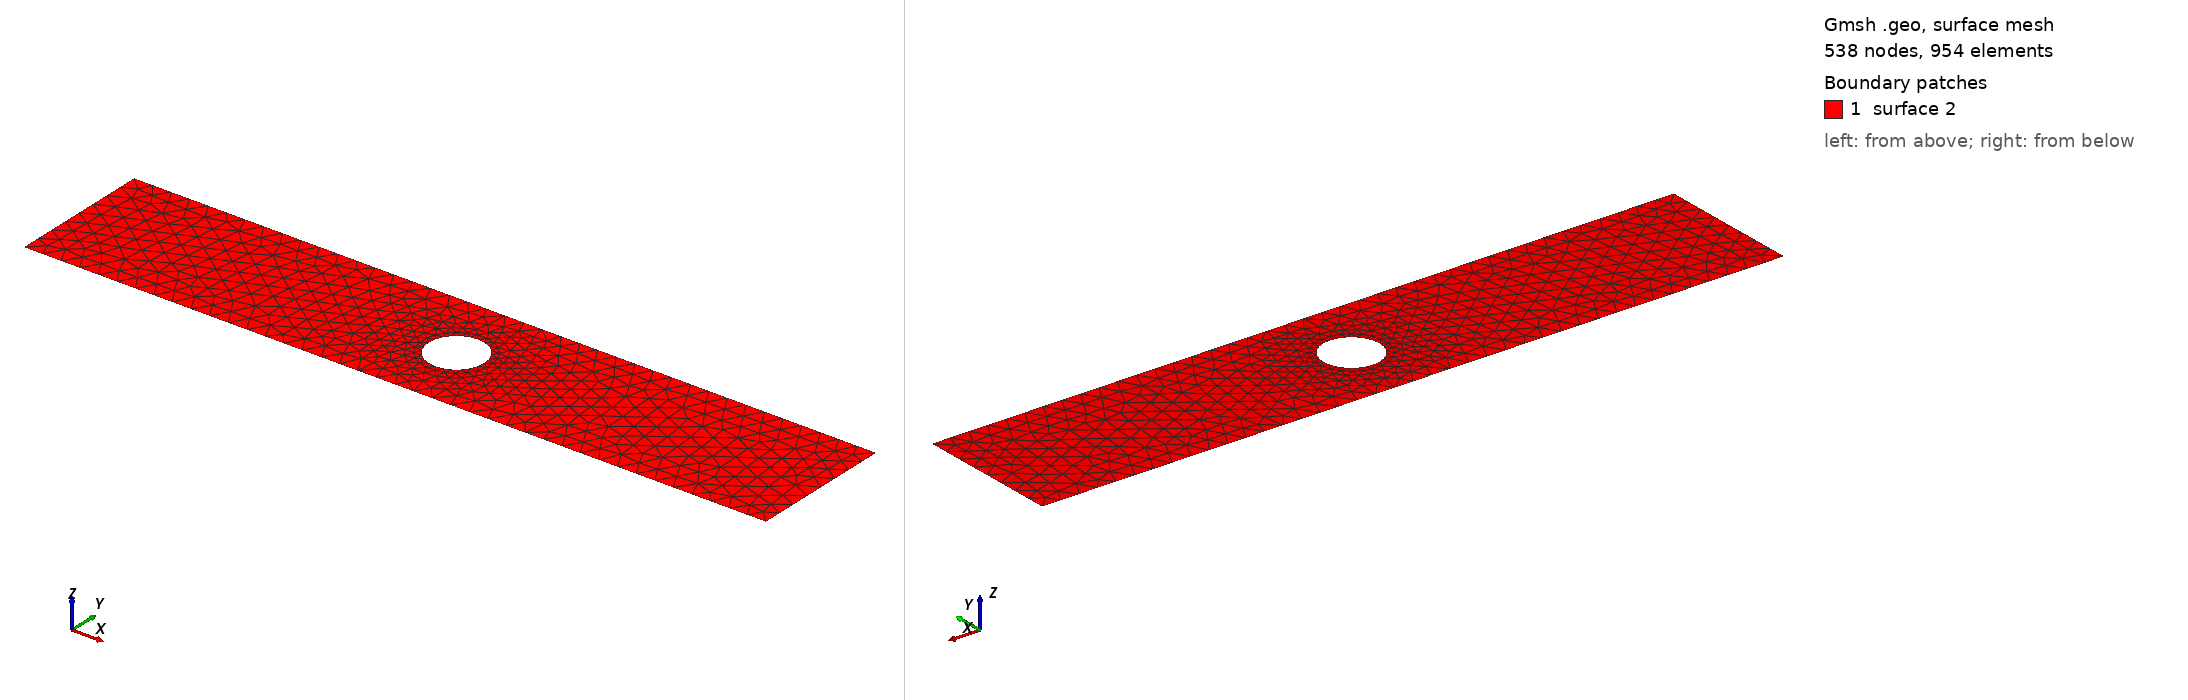

Gmsh geometry script, surface-meshed: 538 nodes, 954 surface elements. Boundary patches (legend numbers): 1 surface 2. Left view from above one corner, right view from below the opposite corner. The script declares no physical surfaces, so the legend lists its geometric surfaces. The drawing asked Gmsh for element sizes between 1% and 20% of the model's largest extent; the script's own settings can give other sizes.

=== cad_162.geo (drawn) ===
//+
SetFactory("OpenCASCADE");
//+
Point(1) = {0.664371, -3.748985, 0.000000, 1.000000};
//+
Point(2) = {40.410916, -3.748985, 0.000000, 1.000000};
//+
Point(3) = {40.410916, 3.920213, 0.000000, 1.000000};
//+
Point(4) = {0.664371, 3.920213, 0.000000, 1.000000};
//+
Line(1) = {4, 1};
//+
Line(2) = {1, 2};
//+
Line(3) = {2, 3};
//+
Line(4) = {3, 4};
//+
Curve Loop(1) = {1, 2, 3, 4};
//+
Point(6) = {22.397377, 0.056198, 0.000000, 0.148833};
//+
Point(5) = {20.909045, 0.056198, 0.000000, 0.148833};
//+
Point(7) = {20.164880, 1.345130, 0.000000, 0.148833};
//+
Point(8) = {20.164880, -1.232735, 0.000000, 0.148833};
//+
Ellipse(5) = {6, 5, 7, 7};
//+
Ellipse(6) = {7, 5, 8, 8};
//+
Ellipse(7) = {8, 5, 6, 6};
//+
Curve Loop(2) = {5, 6, 7};
//+
Plane Surface(2) = {1, 2};
//+
Physical Curve("INFLOW", 100) = {1};
//+
Physical Curve("OUTFLOW", 101) = {3};
//+
Physical Curve("WALL_BOUNDARY", 102) = {2, 4};
//+
Physical Curve("OBSTACLE", 103) = {5, 6, 7};
